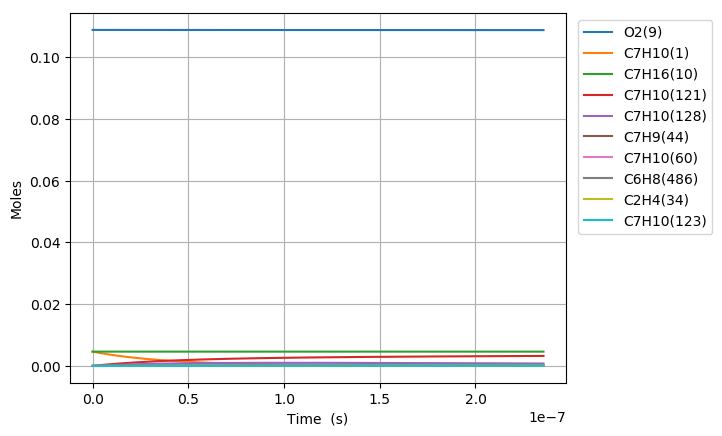

Values plotted in this chart, from the file beside it:
Time (s), Volume (m^3), H(11), O(12), OH(13), H2(14), H2O(15), Ar(16), He(17), HO2(18), H2O2(19), N2, Ne, C7H10(1), CO(2), CO2(3), CH4(4), C2H2(5), C4H4(6), C5H6(7), C5H5(8), O2(9), C7H16(10), C7H10(60)
0.0, 0.004836, 0.0, 0.0, 0.0, 0.0, 0.0, 0.0, 0.0, 0.0, 0.0, 0.8803, 0.0, 0.00463, 0.0, 0.0, 0.0, 0.0, 0.0, 0.0, 0.0, 0.1088, 0.00463, 0.0
6.9952133049777e-21, 0.004836, 2.9240589818421893e-21, 3.1345373870285883e-33, 3.1179291605718025e-35, 1.7113229506458984e-31, 4.140072163594222e-48, 0.0, 0.0, 1.6959922967761632e-22, 6.2233801863288884e-39, 0.8803, 0.0, 0.00463, 4.7847448803269752e-94, 1.3187366098529114e-116, 6.0702227038456552e-68, 1.188526915759641e-71, 0.0, 0.0, 0.0, 0.1088, 0.00463, 1.9057752748665107e-17
1.958659725393756e-20, 0.004836, 8.1873651701376822e-21, 1.8103816446553042e-32, 1.8832292170133615e-34, 1.0336390643999453e-30, 4.9150971810327326e-47, 0.0, 0.0, 4.7487789820171289e-22, 3.7589220099007751e-38, 0.8803, 0.0, 0.00463, 3.5939439609627906e-92, 1.7961534528010609e-114, 1.7524326840435247e-66, 2.6602328396688151e-70, 0.0, 0.0, 0.0, 0.1088, 0.00463, 5.3361707696585605e-17
4.476936515185728e-20, 0.004836, 1.8713977630646867e-20, 8.5350819818229568e-32, 9.0669380593626928e-34, 4.9765271736256943e-30, 4.8256731120110005e-46, 0.0, 0.0, 1.0854354556674412e-21, 1.8097595238389901e-37, 0.8803, 0.0, 0.00463, 2.8518935844274981e-90, 2.8476269935056089e-112, 5.1842991055359304e-65, 5.2628555353201901e-69, 0.0, 0.0, 0.0, 0.1088, 0.00463, 1.2196961759371984e-16
9.513490094769673e-20, 0.004836, 3.9767202887337987e-20, 3.6907859318117937e-31, 3.959770096360071e-33, 2.1733801815726612e-29, 4.2682538637303603e-45, 0.0, 0.0, 2.3065514522689218e-21, 7.9036986799488009e-37, 0.8803, 0.0, 0.00463, 2.062841287066893e-88, 4.1220025987148844e-110, 1.5496090441036946e-63, 9.388865426637026e-68, 0.0, 0.0, 0.0, 0.1088, 0.00463, 2.5918543739316118e-16
1.9586597253937563e-19, 0.004836, 8.1873654743410887e-20, 1.5334690912581806e-30, 1.6531260971256564e-32, 9.0734345925960109e-29, 3.5877248565087059e-44, 0.0, 0.0, 4.7487869721510701e-21, 3.2996414330057638e-36, 0.8803, 0.0, 0.00463, 1.4314342314389323e-86, 5.7223296208447543e-108, 4.8078904680832309e-62, 1.5916334202833234e-66, 0.0, 0.0, 0.0, 0.1088, 0.00463, 5.3361707701273542e-16
3.973281157227334e-19, 0.004836, 1.6608656382631635e-19, 6.2499889717986663e-30, 6.7535597547109496e-32, 3.7067942250202001e-28, 2.941433794744793e-43, 0.0, 0.0, 9.6332721186248081e-21, 1.3480134935170038e-35, 0.8803, 0.0, 0.00463, 9.9053149997255185e-85, 7.9197123787087653e-106, 1.5617941995957402e-60, 2.6407546380602669e-65, 0.0, 0.0, 0.0, 0.1088, 0.00463, 1.0824803563346496e-15
8.002524020894489e-19, 0.004836, 3.3451240347514242e-19, 2.5233976902287971e-29, 2.7298970320195793e-31, 1.4983456014881635e-27, 2.3820495492682148e-42, 0.0, 0.0, 1.940229883835164e-20, 5.4489046923863993e-35, 0.8803, 0.0, 0.00463, 7.0648750832727071e-83, 1.129489358836243e-103, 5.3672127157291973e-59, 4.3666660312709588e-64, 0.0, 0.0, 0.0, 0.1088, 0.00463, 2.1802069153095429e-15
1.60610097482288e-18, 0.004836, 6.7136416870466777e-19, 1.0140568649589177e-28, 1.097679750115252e-30, 6.0247826420884979e-27, 1.917280987195994e-41, 0.0, 0.0, 3.8940577984455383e-20, 2.1909955880348973e-34, 0.8803, 0.0, 0.00463, 5.3761450104659815e-81, 1.7182524795674362e-101, 1.991689692727142e-57, 7.3090158172056063e-63, 0.0, 0.0, 0.0, 0.1088, 0.00463, 4.3756600345835854e-15
3.2177981202897422e-18, 0.004836, 1.3450680428897121e-18, 4.0656356905501773e-28, 4.4021880310813071e-30, 2.4162080088116766e-26, 1.5384976710919699e-40, 0.0, 0.0, 7.8018039099524541e-20, 8.7869923786451281e-34, 0.8803, 0.0, 0.00463, 4.5112560765678505e-79, 2.8818830740563305e-99, 8.190488304257313e-56, 1.2620651562944867e-61, 0.0, 0.0, 0.0, 0.1088, 0.00463, 8.7665662784286978e-15
6.441192411223466e-18, 0.004836, 2.6924771661517799e-18, 1.6281334152160066e-27, 1.7631724099321764e-29, 9.6774405513683449e-26, 1.2326709988203247e-39, 0.0, 0.0, 1.5617657259120109e-19, 3.5194764463299879e-33, 0.8803, 0.0, 0.00463, 4.2512860828394216e-77, 5.4280519356124278e-97, 3.7939809275066494e-54, 2.3072007752280443e-60, 0.0, 0.0, 0.0, 0.1088, 0.00463, 1.7548378787307032e-14
1.2887980993090915e-17, 0.004836, 5.3873009121478706e-18, 6.5162592525289966e-27, 7.0572928322237242e-29, 3.8735027508727941e-25, 9.8688739155448048e-39, 0.0, 0.0, 3.1250808438144982e-19, 1.40878480912261e-32, 0.8803, 0.0, 0.00463, 4.4753589089569377e-75, 1.1421902225635899e-94, 1.9663860167128892e-52, 4.6057678734252891e-59, 0.0, 0.0, 0.0, 0.1088, 0.00463, 3.5112003889816181e-14
2.5781558156825813e-17, 0.004836, 1.0776970401260254e-17, 2.6072214079752303e-26, 2.8238429759057643e-28, 1.5499092617488892e-24, 7.8981156912331295e-38, 0.0, 0.0, 6.2522888527564862e-19, 5.6375906801632841e-32, 0.8803, 0.0, 0.00463, 5.1219240699002767e-73, 2.6134074153200535e-92, 1.1109106040624067e-50, 1.0287852329248591e-57, 0.0, 0.0, 0.0, 0.1088, 0.00463, 7.0239254433844601e-14
5.1568712484295606e-17, 0.004836, 2.1556397361826166e-17, 1.0430100502281339e-25, 1.1297263390260653e-27, 6.2006752048016873e-24, 6.3197200826425841e-37, 0.0, 0.0, 1.2509015810106998e-18, 2.2558965631163441e-31, 0.8803, 0.0, 0.00463, 6.2069533901283273e-71, 6.3325152626344913e-90, 6.6370401279277695e-49, 2.5786011228437712e-56, 0.0, 0.0, 0.0, 0.1088, 0.00463, 1.40493756877944e-13
1.031430211392352e-16, 0.004836, 4.3115603163224583e-17, 4.1721066304357859e-25, 4.5193153070778618e-27, 2.4804950786014832e-23, 5.0563001652885557e-36, 0.0, 0.0, 2.5031712258494834e-18, 9.0282662034058005e-31, 0.8803, 0.0, 0.00463, 7.8220513266779873e-69, 1.5958027188155143e-87, 4.0952477255641487e-47, 7.103300282720445e-55, 0.0, 0.0, 0.0, 0.1088, 0.00463, 2.8100276719032808e-13
1.547173297941748e-16, 0.004836, 6.4675160795810949e-17, 8.865569497333954e-25, 9.6038368306129311e-27, 5.2712121850923411e-23, 1.4458285352640475e-35, 0.0, 0.0, 3.7563650016866128e-18, 1.9191349202810704e-30, 0.8803, 0.0, 0.00463, 5.0099916754108094e-68, 1.1776293942353976e-86, 2.2357361028241643e-46, 3.1406777165541722e-54, 0.0, 0.0, 0.0, 0.1088, 0.00463, 4.2151178292691276e-13
2.062916384491144e-16, 0.004836, 8.6235070210525797e-17, 1.5123244191807366e-24, 1.6383318576652065e-26, 8.9922340166945537e-23, 3.0497265248673456e-35, 0.0, 0.0, 5.0104827861993155e-18, 3.2747764088310988e-30, 0.8803, 0.0, 0.00463, 1.9835952266365e-67, 5.2083693842894083e-86, 7.6544365423684844e-46, 9.1707644366934614e-54, 0.0, 0.0, 0.0, 0.1088, 0.00463, 5.6202080408771315e-13
3.0944025575899356e-16, 0.004836, 1.2935571449896331e-16, 3.1309223894408509e-24, 3.3920335749248629e-26, 1.8617692980786847e-22, 8.3299291767996594e-35, 0.0, 0.0, 7.5208865677495742e-18, 6.7832755035139476e-30, 0.8803, 0.0, 0.00463, 1.3885422450523628e-66, 4.294797295198475e-85, 4.0952278267421148e-45, 3.917406333070775e-53, 0.0, 0.0, 0.0, 0.1088, 0.00463, 8.4303885913966415e-13
4.125888730688727e-16, 0.004836, 1.7247765200848594e-16, 5.3246085492825602e-24, 5.7690555964346743e-26, 3.1664340258529158e-22, 1.7429259640297939e-34, 0.0, 0.0, 1.0034687243292057e-17, 1.1541818033391144e-29, 0.8803, 0.0, 0.00463, 5.4047949273344713e-66, 1.8554730306025284e-84, 1.3608636613086424e-44, 1.1251981338471896e-52, 0.0, 0.0, 0.0, 0.1088, 0.00463, 1.1240569341385181e-12
5.157374903787519e-16, 0.004836, 2.1560097478452988e-16, 8.1343574184204431e-24, 8.8139392867998418e-26, 4.8376647839665583e-22, 3.1729701382977419e-34, 0.0, 0.0, 1.2552126631541471e-17, 1.7641444702278508e-29, 0.8803, 0.0, 0.00463, 1.7293881280501775e-65, 6.4861171431565506e-84, 3.7170038212593148e-44, 2.7016878746119727e-52, 0.0, 0.0, 0.0, 0.1088, 0.00463, 1.4050750305091552e-12
7.220347249985102e-16, 0.004836, 3.0185186093380949e-16, 1.5640041548062012e-23, 1.6949368092929467e-25, 9.3029186243927882e-22, 8.3778014811898299e-34, 0.0, 0.0, 1.7598144581771876e-17, 3.3960045942115405e-29, 0.8803, 0.0, 0.00463, 2.1738620183255257e-64, 1.2630150977885755e-82, 2.7596550017062412e-43, 1.364354661210196e-51, 0.0, 0.0, 0.0, 0.1088, 0.00463, 1.9671112887089196e-12
9.283319596182685e-16, 0.004836, 3.8810836844963841e-16, 2.5646325591872137e-23, 2.7797616024578862e-25, 1.5257144370220643e-21, 1.736965179044024e-33, 0.0, 0.0, 2.2658928968183226e-17, 5.5751907005909036e-29, 0.8803, 0.0, 0.00463, 1.1068245316079626e-63, 7.6600237740192215e-82, 1.0869996545399939e-42, 4.3397913166918613e-51, 0.0, 0.0, 0.0, 0.1088, 0.00463, 2.5291476337123552e-12
1.3409264288577852e-15, 0.004836, 5.6063822910406099e-16, 5.3154547096031914e-23, 5.7632337493742801e-25, 3.1632383918460501e-21, 5.2193129136010356e-33, 0.0, 0.0, 3.2824750664020361e-17, 1.1583944861121842e-28, 0.8803, 0.0, 0.00463, 2.1111177110642997e-62, 2.3898483626584408e-80, 1.1170032559352664e-41, 2.8425715260169378e-50, 0.0, 0.0, 0.0, 0.1088, 0.00463, 3.6532205840986228e-12
2.166115367336819e-15, 0.004836, 9.0576522931595701e-16, 1.3812069394731851e-22, 1.4986027879896102e-24, 8.2253082951744715e-21, 2.2441586359730747e-32, 0.0, 0.0, 5.333314739871216e-17, 3.0258344188434076e-28, 0.8803, 0.0, 0.00463, 1.1421788383535774e-60, 2.5052879696845761e-78, 2.6806783065315519e-40, 3.6355362083768921e-49, 0.0, 0.0, 0.0, 0.1088, 0.00463, 5.90136752641227e-12
2.991304305815852e-15, 0.004836, 1.2509817984338576e-15, 2.6297640131974224e-22, 2.8550701997472921e-24, 1.5670483536415404e-20, 5.799638408907985e-32, 0.0, 0.0, 7.4076875352924803e-17, 5.7881735360465806e-28, 0.8803, 0.0, 0.00463, 8.5698155554665112e-60, 2.1907550635746028e-77, 1.4658908093743366e-39, 1.5794015628514414e-48, 0.0, 0.0, 0.0, 0.1088, 0.00463, 8.1495158574807297e-12
3.816493244294885e-15, 0.004836, 1.5962877479136895e-15, 4.276616056195034e-22, 4.6458317916214186e-24, 2.5499345965415207e-20, 1.1836203400943632e-31, 0.0, 0.0, 9.5055464396977592e-17, 9.4555830752668541e-28, 0.8803, 0.0, 0.00463, 4.1728643055231933e-59, 1.1882208592462848e-76, 5.2137983660880802e-39, 4.7247644913871807e-48, 0.0, 0.0, 0.0, 0.1088, 0.00463, 1.0397665577357568e-11
4.641682182773919e-15, 0.004836, 1.9416828838699594e-15, 6.3211440443739093e-22, 6.8709978874882596e-24, 3.7712499955109035e-20, 2.1023424501524159e-31, 0.0, 0.0, 1.1626843110612634e-16, 1.4038562442254383e-27, 0.8803, 0.0, 0.00463, 1.5856979304502169e-58, 4.9482802368361088e-76, 1.4643935173449384e-38, 1.1476297147182031e-47, 0.0, 0.0, 0.0, 0.1088, 0.00463, 1.2645816686099944e-11
6.292060059731985e-15, 0.004836, 2.6327400007693479e-15, 1.1600939222642479e-21, 1.26249527009855e-23, 6.9293922739671004e-20, 5.1332987078135687e-31, 0.0, 0.0, 1.5939571620362289e-16, 2.5990087697375739e-27, 0.8803, 0.0, 0.00463, 1.4833034940779404e-57, 5.5921511096268539e-75, 7.5797771976745779e-38, 4.6304301423183067e-47, 0.0, 0.0, 0.0, 0.1088, 0.00463, 1.7142123070392882e-11
7.942437936690052e-15, 0.004836, 3.3241516074514009e-15, 1.8464204240743201e-21, 2.0117818465025032e-23, 1.1041959027755707e-19, 1.021005150725454e-30, 0.0, 0.0, 2.0345488678384097e-16, 4.1726728546229358e-27, 0.8803, 0.0, 0.00463, 7.3142266108199281e-57, 3.0844208274972008e-74, 2.6192392175845579e-37, 1.3429469780296618e-46, 0.0, 0.0, 0.0, 0.1088, 0.00463, 2.163843501081287e-11
9.592815813648118e-15, 0.004836, 4.0159160913614973e-15, 2.6905748078693468e-21, 2.9350522863135907e-23, 1.6109457793562114e-19, 1.7898438963830526e-30, 0.0, 0.0, 2.4844192229501858e-16, 6.1336686140201277e-27, 0.8803, 0.0, 0.00463, 2.7670470081778535e-56, 1.2857852106348563e-73, 7.2813204643819302e-37, 3.2186648799647057e-46, 0.0, 0.0, 0.0, 0.1088, 0.00463, 2.6134752507826135e-11
1.1243193690606185e-14, 0.004836, 4.708031866000165e-15, 3.6920443354284137e-21, 4.0323982021224103e-23, 2.2132389377432681e-19, 2.8759862905653601e-30, 0.0, 0.0, 2.9435286716129204e-16, 8.4907141468870833e-27, 0.8803, 0.0, 0.00463, 8.9211927528007548e-56, 4.5733115318843883e-73, 1.7649981797586626e-36, 6.8056710776305184e-46, 0.0, 0.0, 0.0, 0.1088, 0.00463, 3.0631075561880321e-11
1.2893571567564251e-14, 0.004836, 5.4004973971153784e-15, 4.8503315746760041e-21, 5.3039084305719678e-23, 2.9111238994447913e-19, 4.3341489197582775e-30, 0.0, 0.0, 3.411838960696907e-16, 1.1252273302510373e-26, 0.8803, 0.0, 0.00463, 2.5371584398702338e-55, 1.4402428009122609e-72, 3.8680561701471484e-36, 1.3116800458759488e-45, 0.0, 0.0, 0.0, 0.1088, 0.00463, 3.5127404173395984e-11
1.4543949444522318e-14, 0.004836, 6.0933111880395073e-15, 6.1649502274383919e-21, 6.749669762115192e-23, 3.7046480270807191e-19, 6.2180710064344692e-30, 0.0, 0.0, 3.8893127739483119e-16, 1.4426626425458516e-26, 0.8803, 0.0, 0.00463, 6.6148970795845547e-55, 4.2253982187577915e-72, 7.8658701341432584e-36, 2.353499471614766e-45, 0.0, 0.0, 0.0, 0.1088, 0.00463, 3.9623738342770244e-11
1.6194327321480385e-14, 0.004836, 6.7864717422235327e-15, 7.6354135936650662e-21, 8.3697690187960671e-23, 4.5938586744055221e-19, 8.5816913014760021e-30, 0.0, 0.0, 4.3759127978821534e-16, 1.8022064457568786e-26, 0.8803, 0.0, 0.00463, 1.556603060501078e-54, 1.1076567179528695e-71, 1.4923441519991432e-35, 3.9742507624486552e-45, 0.0, 0.0, 0.0, 0.1088, 0.00463, 4.4120078070391582e-11
1.784470519843845e-14, 0.004836, 7.4799775430192761e-15, 9.2612280946982155e-21, 1.0164294224335128e-22, 5.5788038296215125e-19, 1.1479835519186667e-29, 0.0, 0.0, 4.8716012177511008e-16, 2.2046998450381514e-26, 0.8803, 0.0, 0.00463, 3.3493104824247727e-54, 2.6275041004743091e-71, 2.6610425739613071e-35, 6.3714960026636599e-45, 0.0, 0.0, 0.0, 0.1088, 0.00463, 4.8616423356647076e-11
2.1145460952354584e-14, 0.004836, 8.8680188793030567e-15, 1.2976951217277911e-20, 1.4276971708624733e-22, 7.8360878522257729e-19, 1.9098531787278072e-29, 0.0, 0.0, 5.8900935177206233e-16, 3.1418769967765627e-26, 0.8803, 0.0, 0.00463, 1.3058452597640118e-53, 1.2558084270412945e-70, 7.3449941050048729e-35, 1.4506753307667319e-44, 0.0, 0.0, 0.0, 0.1088, 0.00463, 5.7609130606531642e-11
2.401997726033523e-14, 0.004836, 1.0077927792997246e-14, 1.6714416978928239e-20, 1.8427767097179778e-22, 1.0114286533308092e-18, 2.7995969972769251e-29, 0.0, 0.0, 6.8063238268908428e-16, 4.1059209165076873e-26, 0.8803, 0.0, 0.00463, 3.5713558131870464e-53, 3.9259505031589713e-70, 1.5691181771340372e-34, 2.6814247896564437e-44, 0.0, 0.0, 0.0, 0.1088, 0.00463, 6.5440592661890657e-11
2.6894493568315876e-14, 0.004836, 1.1288862590007989e-14, 2.0916142337781398e-20, 2.3108956581217304e-22, 1.2683588416508112e-18, 3.9303542807557282e-29, 0.0, 0.0, 7.7495897173824668e-16, 5.2122385407162713e-26, 0.8803, 0.0, 0.00463, 8.6812931797000484e-53, 1.0706793773840678e-69, 3.0707573340322334e-34, 4.6125205183857498e-44, 0.0, 0.0, 0.0, 0.1088, 0.00463, 7.3272071585106383e-11
2.976900987629652e-14, 0.004836, 1.2500815519583764e-14, 2.5579583228835284e-20, 2.8320992690066662e-22, 1.554423907189165e-18, 5.3310602229286686e-29, 0.0, 0.0, 8.7196979333967586e-16, 6.4651802507364312e-26, 0.8803, 0.0, 0.00463, 1.9242110836869701e-52, 2.6203634543339992e-69, 5.6056950804220322e-34, 7.4947369094730375e-44, 0.0, 0.0, 0.0, 0.1088, 0.00463, 8.11035673778029e-11
3.264352618427717e-14, 0.004836, 1.3713778894314183e-14, 3.0702211491032645e-20, 3.4064324811513813e-22, 1.8696482044192733e-18, 7.0306575355670417e-29, 0.0, 0.0, 9.71645679688007e-16, 7.8690732024191825e-26, 0.8803, 0.0, 0.00463, 3.9604626445661164e-52, 5.891994176788844e-69, 9.673581539572575e-34, 1.1626864390751826e-43, 0.0, 0.0, 0.0, 0.1088, 0.00463, 8.8935080041491272e-11
3.551804249225782e-14, 0.004836, 1.4927745077722087e-14, 3.6281511059740004e-20, 4.0339399885332479e-22, 2.2140559237697965e-18, 9.0581339837365833e-29, 0.0, 0.0, 1.0739675898276536e-15, 9.4282275909703532e-26, 0.8803, 0.0, 0.00463, 7.6682054757324696e-52, 1.2364839495552658e-68, 1.5933982578354371e-33, 1.7357264645579717e-43, 0.0, 0.0, 0.0, 0.1088, 0.00463, 9.6766609577575237e-11
4.1267075108219113e-14, 0.004836, 1.7358655595319572e-14, 4.8800125675712323e-20, 5.4486553522847882e-22, 2.9905175214954808e-18, 1.4212839068093463e-28, 0.0, 0.0, 1.2864739918555291e-15, 1.3029466636625116e-25, 0.8803, 0.0, 0.00463, 2.5067618136112227e-51, 4.7306172128017158e-68, 3.8718522403429636e-33, 3.5267880305511838e-43, 0.0, 0.0, 0.0, 0.1088, 0.00463, 1.1242971927200685e-10
4.7016107724180406e-14, 0.004836, 1.9793487069377843e-14, 6.3115564304018409e-20, 7.0765976225271675e-22, 3.8839987261770637e-18, 2.1027701886817877e-28, 0.0, 0.0, 1.5093393840367974e-15, 1.7302994745674635e-25, 0.8803, 0.0, 0.00463, 6.9832463587964446e-51, 1.5049867987234888e-67, 8.3644258344221144e-33, 6.5066633466994499e-43, 0.0, 0.0, 0.0, 0.1088, 0.00463, 1.2809289647017728e-10
5.27651403401417e-14, 0.004836, 2.2232180388895999e-14, 7.9208185442093074e-20, 8.918114703090195e-22, 4.8946866964625716e-18, 2.9735630721831042e-28, 0.0, 0.0, 1.7424163732678649e-15, 2.2282583439293759e-25, 0.8803, 0.0, 0.00463, 1.7200879383110377e-50, 4.1545430767247526e-67, 1.650163016955932e-32, 1.1147734225514867e-42, 0.0, 0.0, 0.0, 0.1088, 0.00463, 1.4375614117945755e-10
6.426320557206429e-14, 0.004836, 2.7120920496786607e-14, 1.1664750546809906e-19, 1.3243243542546364e-21, 7.2684174785013915e-18, 5.3764081082678058e-28, 0.0, 0.0, 2.2386264756788484e-15, 3.4493385960954488e-25, 0.8803, 0.0, 0.00463, 8.2120410483642678e-50, 2.4967845008323345e-66, 5.278609788511133e-32, 2.7767894734337399e-42, 0.0, 0.0, 0.0, 0.1088, 0.00463, 1.7508283315249801e-10
7.425117771747192e-14, 0.004836, 3.1379595411731748e-14, 1.5475782149604954e-19, 1.7696910204112899e-21, 9.7126219313706114e-18, 8.2991672685433258e-28, 0.0, 0.0, 2.7014668703021044e-15, 4.7705753958147875e-25, 0.8803, 0.0, 0.00463, 2.5208749758499706e-49, 8.8322422068627912e-66, 1.2303397635675635e-31, 5.3849881640683016e-42, 0.0, 0.0, 0.0, 0.1088, 0.00463, 2.0229546771641946e-10
8.423914986287955e-14, 0.004836, 3.5649117208351329e-14, 1.9796037427176069e-19, 2.2800013851736915e-21, 1.2513154580893035e-17, 1.212784465883331e-27, 0.0, 0.0, 3.1931108296478905e-15, 6.3518597592002669e-25, 0.8803, 0.0, 0.00463, 6.6871790531036297e-49, 2.6524272431343769e-65, 2.569024082685426e-31, 9.5599834841238421e-42, 0.0, 0.0, 0.0, 0.1088, 0.00463, 2.2950830608739327e-10
9.422712200828717e-14, 0.004836, 3.9929202967952783e-14, 2.4615897855696036e-19, 2.8554247478011692e-21, 1.5670909742051454e-17, 1.6985730524031477e-27, 0.0, 0.0, 3.7128528611347274e-15, 8.2098642912800116e-25, 0.8803, 0.0, 0.00463, 1.5848734531656363e-48, 6.9951594536058954e-65, 4.9269006330506888e-31, 1.5855242917829858e-41, 0.0, 0.0, 0.0, 0.1088, 0.00463, 2.5672134825238417e-10
1.042150941536948e-13, 0.004836, 4.4219577007455765e-14, 2.9925929705701302e-19, 3.4961269283879057e-21, 1.9186758419141899e-17, 2.2996433286681585e-27, 0.0, 0.0, 4.260005510098892e-15, 1.0360971227763243e-24, 0.8803, 0.0, 0.00463, 3.4367902587249621e-48, 1.6688255383062365e-64, 8.8328054913847891e-31, 2.4914169217232582e-41, 0.0, 0.0, 0.0, 0.1088, 0.00463, 2.8393459418455715e-10
1.1420306629910243e-13, 0.004836, 4.8519970701027129e-14, 3.5716880623670997e-19, 4.2022703675222905e-21, 2.3061548876095663e-17, 3.0283872589615204e-27, 0.0, 0.0, 4.8338989168054976e-15, 1.2821274480759093e-24, 0.8803, 0.0, 0.00463, 6.9333147637725451e-48, 3.6727064614029172e-64, 1.4989729197111646e-30, 3.7470347637557811e-41, 0.0, 0.0, 0.0, 0.1088, 0.00463, 3.1114804384364104e-10
1.2419103844451005e-13, 0.004836, 5.2830122295775682e-14, 4.1979676063973529e-19, 4.9740142292347065e-21, 2.7296107225635434e-17, 3.8972272694663279e-27, 0.0, 0.0, 5.4338803584559805e-15, 1.5606582037815165e-24, 0.8803, 0.0, 0.00463, 1.3172970482643576e-47, 7.5628659539775753e-64, 2.4305698360258748e-30, 5.4347749410027116e-41, 0.0, 0.0, 0.0, 0.1088, 0.00463, 3.3836169717630088e-10
1.441669827353253e-13, 0.004836, 6.1478685561822846e-14, 5.5885372075292398e-19, 6.7149240437425466e-21, 3.6847724445859912e-17, 6.1050342451320733e-27, 0.0, 0.0, 6.7095797027804339e-15, 2.2214028085149664e-24, 0.8803, 0.0, 0.00463, 4.1157436442241154e-47, 2.7365825916406334e-63, 5.7251693509279965e-30, 1.0481485501169011e-40, 0.0, 0.0, 0.0, 0.1088, 0.00463, 3.9278961458568036e-10
1.6214533259705903e-13, 0.004836, 6.9293273311119722e-14, 6.9926692848192882e-19, 8.5076293505735761e-21, 4.6682439519727558e-17, 8.6964140971855813e-27, 0.0, 0.0, 7.9407179590462756e-15, 2.9425072117031725e-24, 0.8803, 0.0, 0.00463, 1.0062731284460961e-46, 7.5208513362982017e-63, 1.1212397146764479e-29, 1.7513525187745711e-40, 0.0, 0.0, 0.0, 0.1088, 0.00463, 4.4177543602745761e-10
1.8012368245879277e-13, 0.004836, 7.7135701884906801e-14, 8.5363432127599122e-19, 1.0515215757065151e-20, 5.7694696054835195e-17, 1.1936229369021322e-26, 0.0, 0.0, 9.2469684764734935e-15, 3.7922203968346684e-24, 0.8803, 0.0, 0.00463, 2.2308561516926975e-46, 1.8499292003513532e-62, 2.041193926544918e-29, 2.7641457683386236e-40, 0.0, 0.0, 0.0, 0.1088, 0.00463, 4.907619159818785e-10
1.981020323205265e-13, 0.004836, 8.5004671070595493e-14, 1.0214865728235941e-18, 1.2738505478435102e-20, 6.9888582261590676e-17, 1.5897953683370339e-26, 0.0, 0.0, 1.0625089030493477e-14, 4.7787663585236746e-24, 0.8803, 0.0, 0.00463, 4.5720825286831929e-46, 4.1673054790167325e-62, 3.5027239960952789e-29, 4.1673806943290029e-40, 0.0, 0.0, 0.0, 0.1088, 0.00463, 5.3974905371061077e-10
2.1608038218226023e-13, 0.004836, 9.2898940083784212e-14, 1.202370480071063e-18, 1.5178293470083877e-20, 8.3267994705689603e-17, 2.0655337361020555e-26, 0.0, 0.0, 1.2071985628993797e-14, 5.9100941585175735e-24, 0.8803, 0.0, 0.00463, 8.7868147904452067e-46, 8.7440183800694849e-62, 5.7245322339424075e-29, 6.0514353065608666e-40, 0.0, 0.0, 0.0, 0.1088, 0.00463, 5.8873684836407994e-10
2.3405873204399397e-13, 0.004836, 1.0081732468334722e-13, 1.3958483753368311e-18, 1.7835349045223499e-20, 9.7836647589111801e-17, 2.6282397595360611e-26, 0.0, 0.0, 1.3584705327359989e-14, 7.193884943130981e-24, 0.8803, 0.0, 0.00463, 1.5998999291105946e-45, 1.7284875542316138e-61, 8.9806111083254497e-29, 8.5162218108722773e-40, 0.0, 0.0, 0.0, 0.1088, 0.00463, 6.3772529898737064e-10
2.520370819057277e-13, 0.004836, 1.0875869438254246e-13, 1.6014975525522354e-18, 2.0710417438697156e-20, 1.1359808172654233e-16, 3.2853409182072911e-26, 0.0, 0.0, 1.5160429280216763e-14, 8.637559049655443e-24, 0.8803, 0.0, 0.00463, 2.7814651975953539e-45, 3.2452923003848525e-61, 1.3607307075002958e-28, 1.1671188066505747e-39, 0.0, 0.0, 0.0, 0.1088, 0.00463, 6.8671440452593201e-10
2.700154317674614e-13, 0.004836, 1.1672197010503711e-13, 1.8189097720920692e-18, 2.3804221121217831e-20, 1.305556720997578e-16, 4.044289710564493e-26, 0.0, 0.0, 1.6796466894257954e-14, 1.0248283247396247e-23, 0.8803, 0.0, 0.00463, 4.6461229585801507e-45, 5.8253382769164439e-61, 2.00102186348309e-28, 1.563530795861172e-39, 0.0, 0.0, 0.0, 0.1088, 0.00463, 7.3570416383038346e-10
2.879937816291951e-13, 0.004836, 1.247061221360488e-13, 2.0476908175295651e-18, 2.7117460947249961e-20, 1.4871263446606243e-16, 4.9125630155948983e-26, 0.0, 0.0, 1.8490250714213428e-14, 1.2032978291696226e-23, 0.8803, 0.0, 0.00463, 7.4954825895011114e-45, 1.005354415922072e-60, 2.867095400403966e-28, 2.0537078686225176e-39, 0.0, 0.0, 0.0, 0.1088, 0.00463, 7.8469457566073349e-10
... 800 more rows
